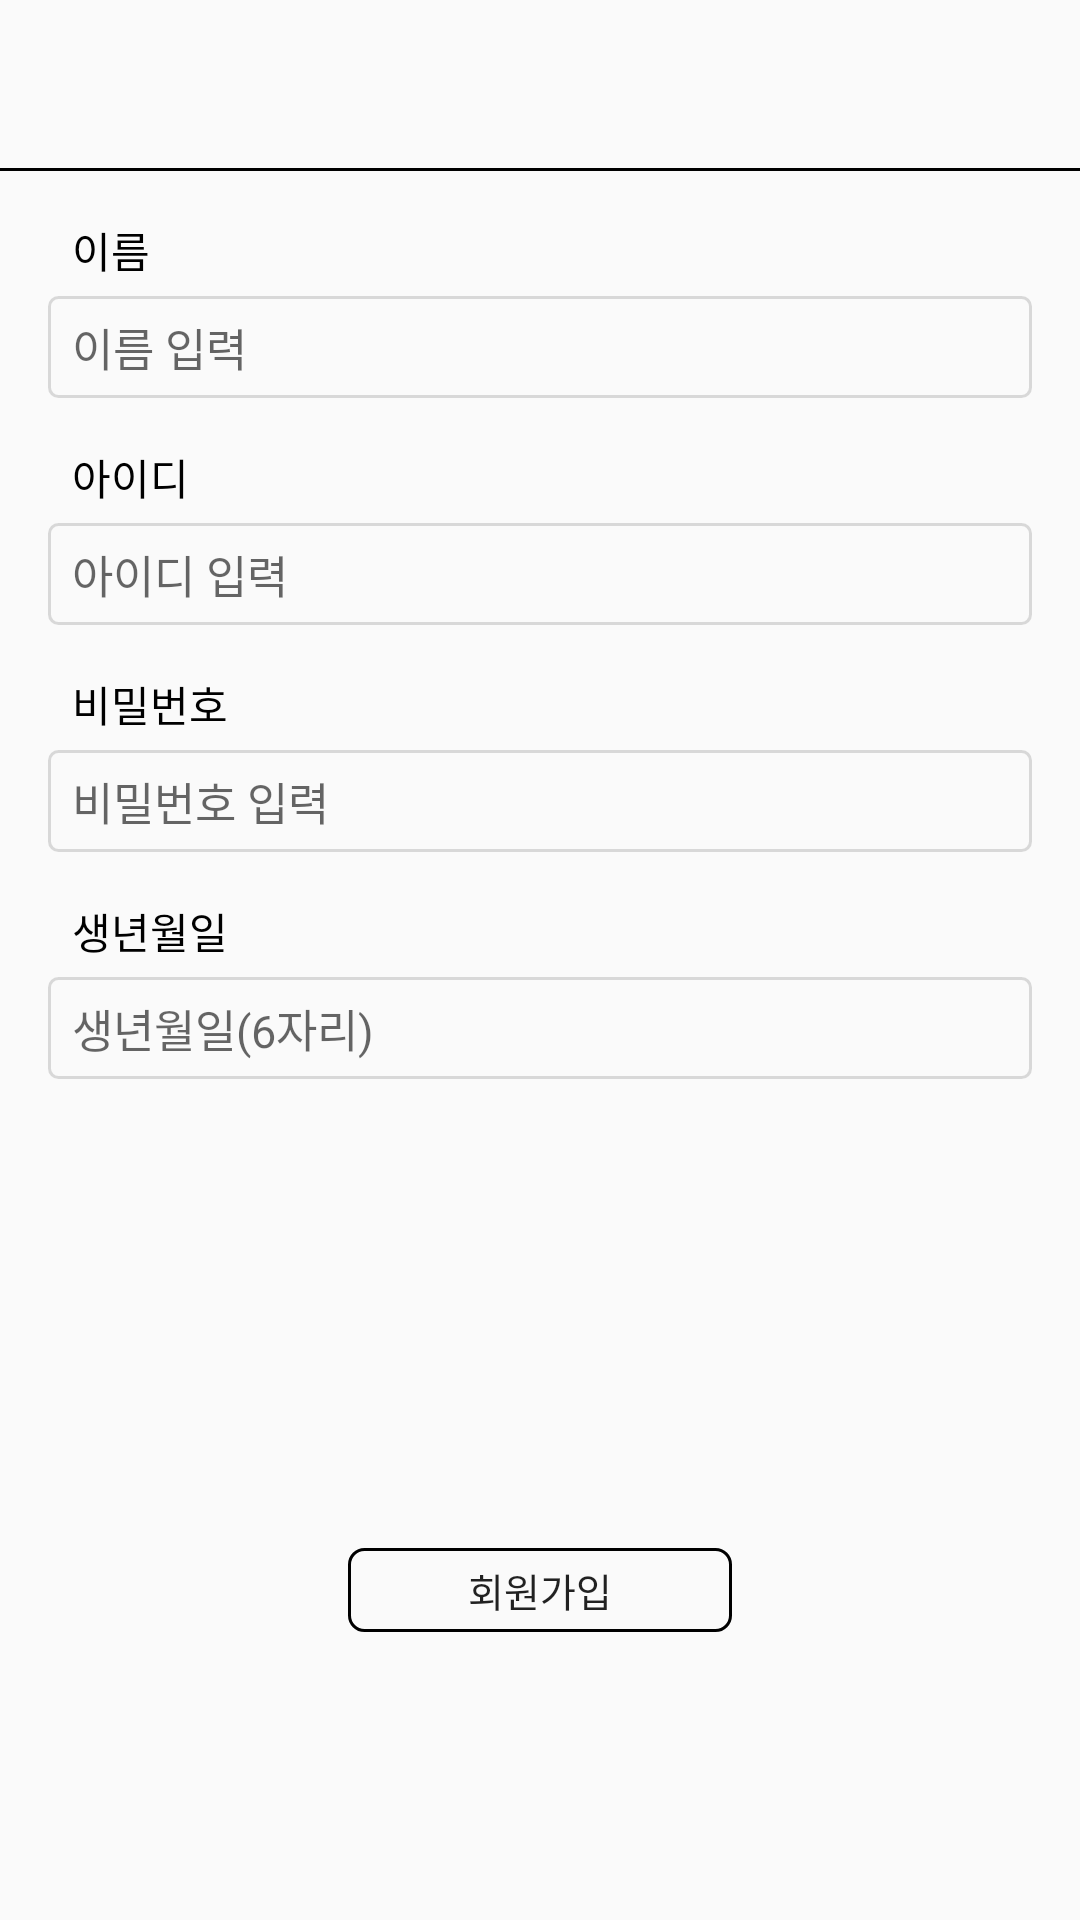

Reconstruct the res/layout file that produces this screen, plus the resources it refers to.
<!-- AndroidManifest.xml: application theme AppTheme -->
<!-- res/layout/activity_register.xml -->
<?xml version="1.0" encoding="utf-8"?>
<LinearLayout xmlns:android="http://schemas.android.com/apk/res/android"
    android:layout_width="match_parent"
    android:layout_height="match_parent"
    android:orientation="vertical">

    <android.support.v7.widget.Toolbar
        android:id="@+id/toolbar"
        android:layout_width="match_parent"
        android:layout_height="wrap_content" />

    <View
        android:layout_width="match_parent"
        android:layout_height="1dp"
        android:background="@android:color/black" />

    <LinearLayout
        android:layout_width="match_parent"
        android:layout_height="match_parent"
        android:orientation="vertical"
        android:padding="16dp">


        <TextView
            android:layout_width="wrap_content"
            android:layout_height="wrap_content"
            android:layout_marginLeft="8dp"
            android:text="이름"
            android:textColor="@android:color/black" />

        <EditText
            android:id="@+id/nameEdit"
            android:layout_width="match_parent"
            android:layout_height="wrap_content"
            android:layout_marginTop="5dp"
            android:background="@drawable/box_gray_stroke"
            android:hint="이름 입력"
            android:maxLines="1"
            android:paddingBottom="6dp"
            android:paddingStart="8dp"
            android:paddingTop="6dp"
            android:textSize="15sp" />

        <TextView
            android:layout_width="wrap_content"
            android:layout_height="wrap_content"
            android:layout_marginLeft="8dp"
            android:layout_marginTop="16dp"
            android:text="아이디"
            android:textColor="@android:color/black" />

        <EditText
            android:id="@+id/idEdit"
            android:layout_width="match_parent"
            android:layout_height="wrap_content"
            android:layout_marginTop="5dp"
            android:background="@drawable/box_gray_stroke"
            android:hint="아이디 입력"
            android:maxLines="1"
            android:padding="6dp"
            android:paddingBottom="6dp"
            android:paddingStart="8dp"
            android:paddingTop="6dp"
            android:textSize="15sp" />

        <TextView
            android:layout_width="wrap_content"
            android:layout_height="wrap_content"
            android:layout_marginLeft="8dp"
            android:layout_marginTop="16dp"
            android:text="비밀번호"
            android:textColor="@android:color/black" />

        <EditText
            android:id="@+id/passwordEdit"
            android:layout_width="match_parent"
            android:layout_height="wrap_content"
            android:layout_marginTop="5dp"
            android:background="@drawable/box_gray_stroke"
            android:hint="비밀번호 입력"
            android:inputType="textPassword"
            android:maxLines="1"
            android:padding="6dp"
            android:paddingBottom="6dp"
            android:paddingStart="8dp"
            android:paddingTop="6dp"
            android:textSize="15sp" />

        <TextView
            android:layout_width="wrap_content"
            android:layout_height="wrap_content"
            android:layout_marginLeft="8dp"
            android:layout_marginTop="16dp"
            android:text="생년월일"
            android:textColor="@android:color/black" />

        <EditText
            android:id="@+id/birthEdit"
            android:layout_width="match_parent"
            android:layout_height="wrap_content"
            android:layout_marginTop="5dp"
            android:background="@drawable/box_gray_stroke"
            android:hint="생년월일(6자리)"
            android:inputType="numberDecimal"
            android:padding="6dp"
            android:paddingBottom="6dp"
            android:paddingStart="8dp"
            android:paddingTop="6dp"
            android:textSize="15sp" />

        <View
            android:layout_width="match_parent"
            android:layout_height="0dp"
            android:layout_weight="1" />

        <Button
            android:id="@+id/registerBtn"
            android:layout_width="128dp"
            android:layout_height="28dp"
            android:layout_gravity="center_horizontal"
            android:layout_marginBottom="80dp"
            android:background="@drawable/box_black_stroke"
            android:text="회원가입"
            android:textSize="13sp" />
    </LinearLayout>
</LinearLayout>
<!-- resources referenced by this layout -->
<resources>
  <!-- drawable box_black_stroke (drawable) -->
  <?xml version="1.0" encoding="utf-8"?>
  <shape xmlns:android="http://schemas.android.com/apk/res/android">
      <solid android:color="@android:color/transparent" />
      <stroke
          android:width="1dp"
          android:color="@android:color/black" />
      <corners android:radius="5dp" />
  </shape>
  <!-- drawable box_gray_stroke (drawable) -->
  <?xml version="1.0" encoding="utf-8"?>
  <shape xmlns:android="http://schemas.android.com/apk/res/android">
      <solid android:color="@android:color/transparent" />
      <stroke
          android:width="1dp"
          android:color="@color/colorGray" />
      <corners android:radius="3dp" />
  </shape>
  <style name="AppTheme" parent="Theme.AppCompat.Light.NoActionBar">
          
          <item name="colorPrimary">@color/colorPrimary</item>
          <item name="colorPrimaryDark">#FFFFFFFF</item>
          <item name="colorAccent">@color/colorAccent</item>
          <item name="android:windowLightStatusBar">true</item>
      </style>
  <color name="colorGray">#88bbbbbb</color>
  <color name="colorPrimary">#3F51B5</color>
  <color name="colorAccent">#FF4081</color>
</resources>
